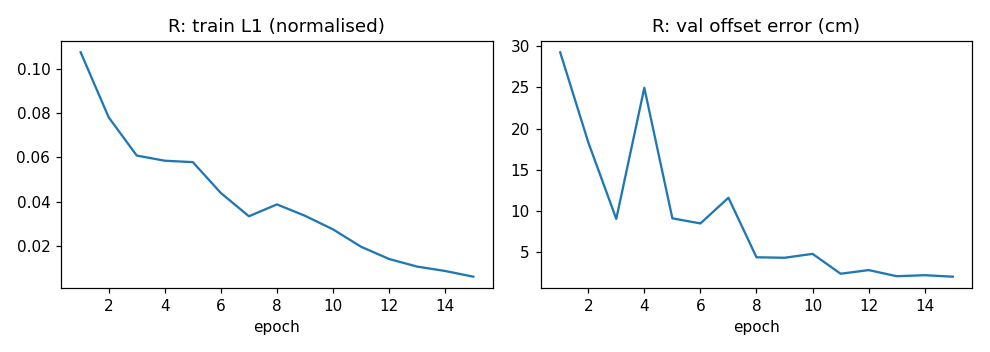

Values plotted in this chart, from the file beside it:
epoch, train_l1, val_offset_cm, val_heading_deg
1, 0.1074, 29.28, 1.142
2, 0.07808, 18.36, 1.223
3, 0.06085, 9.035, 0.4331
4, 0.05851, 24.96, 0.5177
5, 0.05789, 9.104, 0.547
6, 0.04396, 8.483, 0.4346
7, 0.03347, 11.6, 0.4837
8, 0.03882, 4.372, 0.2724
9, 0.03369, 4.313, 0.2979
10, 0.02755, 4.788, 0.1436
11, 0.01972, 2.372, 0.1614
12, 0.0142, 2.817, 0.1286
13, 0.01077, 2.071, 0.1196
14, 0.008789, 2.194, 0.1037
15, 0.006229, 2.016, 0.1065
